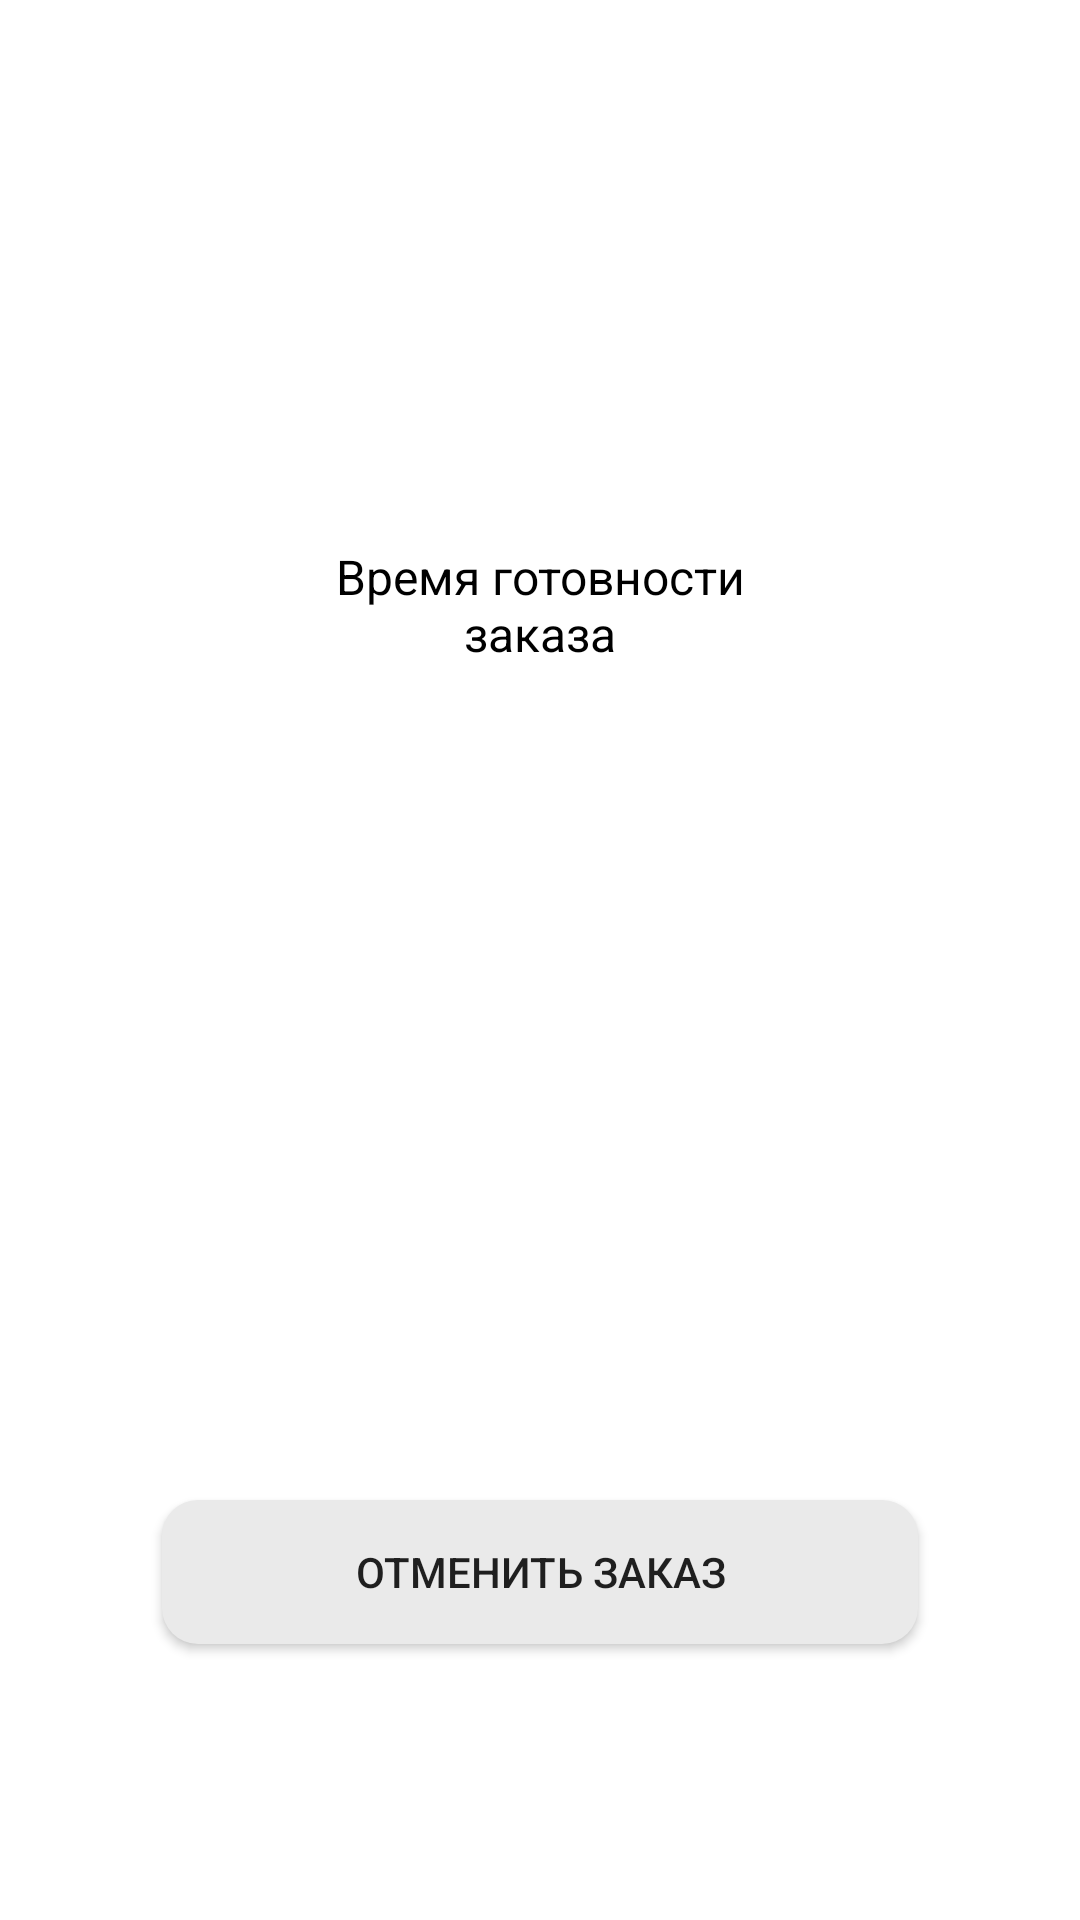

Reconstruct the res/layout file that produces this screen, plus the resources it refers to.
<!-- AndroidManifest.xml: application theme Theme.COFFwaiter -->
<!-- res/layout/fragment_timer.xml -->
<?xml version="1.0" encoding="utf-8"?>
<RelativeLayout
    xmlns:android="http://schemas.android.com/apk/res/android"
    xmlns:tools="http://schemas.android.com/tools"
    android:layout_width="match_parent"
    android:layout_height="match_parent">

    <RelativeLayout
        android:id="@+id/timer_rl"
        android:layout_width="250dp"
        android:layout_height="250dp"
        android:layout_centerHorizontal="true"
        android:layout_marginTop="100dp">

        <ProgressBar
            android:id="@+id/timer_progress_pb"
            android:layout_width="match_parent"
            android:layout_height="match_parent"
            style="@style/Widget.MaterialComponents.CircularProgressIndicator"/>

        <LinearLayout
            android:layout_width="wrap_content"
            android:layout_height="wrap_content"
            android:orientation="vertical"
            android:layout_centerHorizontal="true"
            android:paddingVertical="25dp"
            android:layout_centerInParent="true">

            <TextView
                android:layout_width="150dp"
                android:layout_height="wrap_content"
                android:text="Время готовности заказа"
                android:gravity="center"
                android:textSize="16sp"
                android:textColor="@color/black"/>

            <TextView
                android:id="@+id/timer_tv"
                android:layout_width="wrap_content"
                android:layout_height="wrap_content"
                tools:text="20 минут"
                android:layout_gravity="center_horizontal"
                android:layout_marginTop="14dp"
                style="@style/BigBoldTextView"/>

        </LinearLayout>

    </RelativeLayout>

    <androidx.appcompat.widget.AppCompatButton
        android:id="@+id/cancel_btn"
        android:layout_width="match_parent"
        android:layout_height="wrap_content"
        android:text="Отменить заказ"
        android:layout_marginHorizontal="54dp"
        android:layout_below="@id/timer_rl"
        android:layout_marginTop="150dp"
        android:background="@drawable/ripple_gray_corners"/>

</RelativeLayout>
<!-- resources referenced by this layout -->
<resources>
  <color name="black">#FF000000</color>
  <!-- drawable ripple_gray_corners (drawable) -->
  <?xml version="1.0" encoding="utf-8"?>
  <ripple
      xmlns:android="http://schemas.android.com/apk/res/android"
      android:color="@android:color/darker_gray">
  
      <item>
          <shape>
              <solid android:color="#EAEAEA"/>
              <corners android:radius="12dp"/>
          </shape>
      </item>
  
  </ripple>
  <style name="BigBoldTextView" parent="BoldTextView">
          <item name="android:textSize">24sp</item>
      </style>
  <style name="Theme.COFFwaiter" parent="Theme.MaterialComponents.DayNight.NoActionBar">
          
          <item name="colorPrimary">@color/black</item>
          <item name="colorPrimaryVariant">@color/white</item>
          <item name="colorOnPrimary">@color/white</item>
          
          <item name="colorSecondary">@color/teal_200</item>
          <item name="colorSecondaryVariant">@color/teal_700</item>
          <item name="colorOnSecondary">@color/black</item>
          
          <item name="android:statusBarColor" tools:targetApi="l">@color/white</item>
          <item name="android:windowLightStatusBar">true</item>
          
          <item name="bottomSheetDialogTheme">@style/AppBottomSheetDialogTheme</item>
      </style>
  <style name="BoldTextView">
          <item name="android:textStyle">bold</item>
          <item name="android:textColor">@color/black</item>
          <item name="android:textSize">20sp</item>
      </style>
  <color name="white">#FFFFFFFF</color>
  <color name="teal_200">#FF03DAC5</color>
  <color name="teal_700">#FF018786</color>
  <style name="AppBottomSheetDialogTheme" parent="Theme.Design.Light.BottomSheetDialog">
          <item name="bottomSheetStyle">@style/AppModalStyle</item>
      </style>
  <style name="AppModalStyle" parent="Widget.Design.BottomSheet.Modal">
          <item name="android:background">@drawable/ripple_white_corners_12</item>
      </style>
  <!-- drawable ripple_white_corners_12 (drawable) -->
  <?xml version="1.0" encoding="utf-8"?>
  <ripple
      xmlns:android="http://schemas.android.com/apk/res/android"
      android:color="@android:color/darker_gray">
  
      <item>
          <shape>
              <solid android:color="@color/white"/>
              <corners android:radius="12dp"/>
          </shape>
      </item>
  
  </ripple>
</resources>
